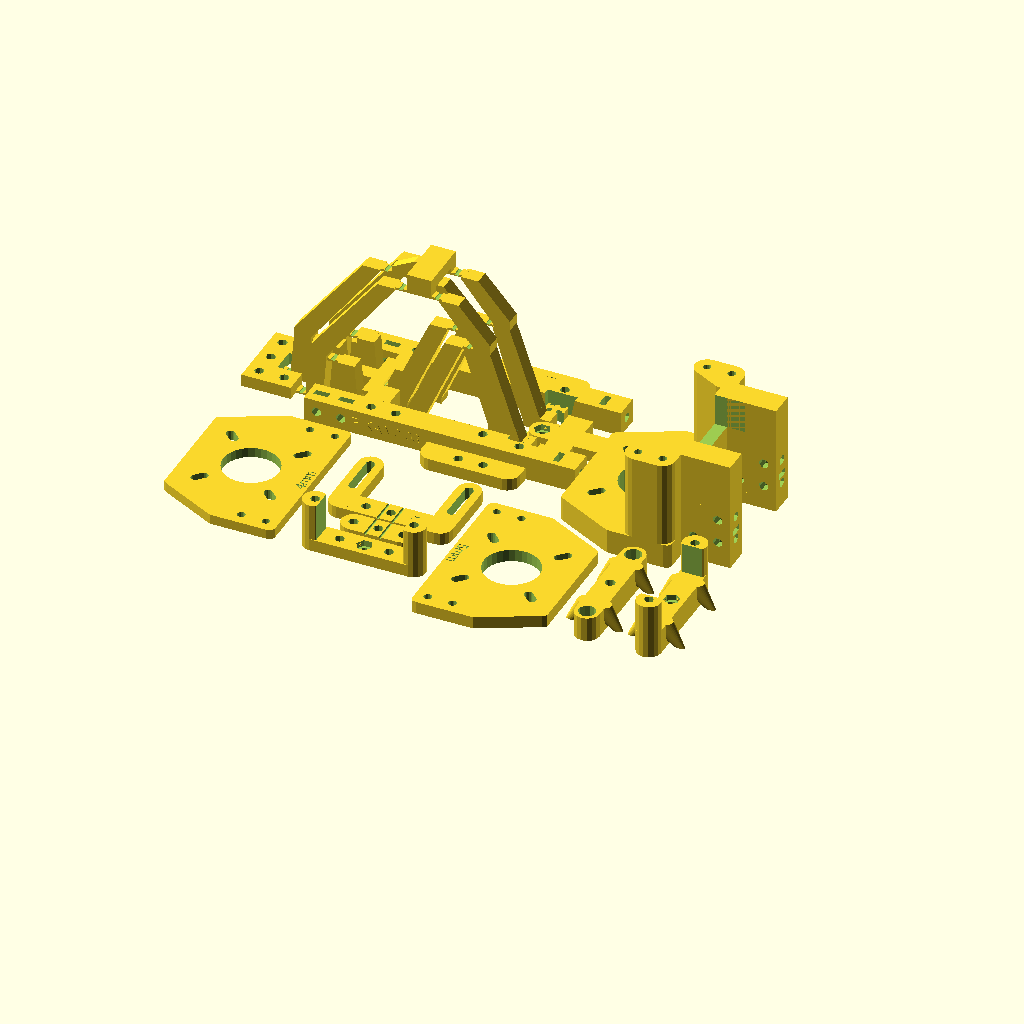
Cell 1 — every parameter at its default value.
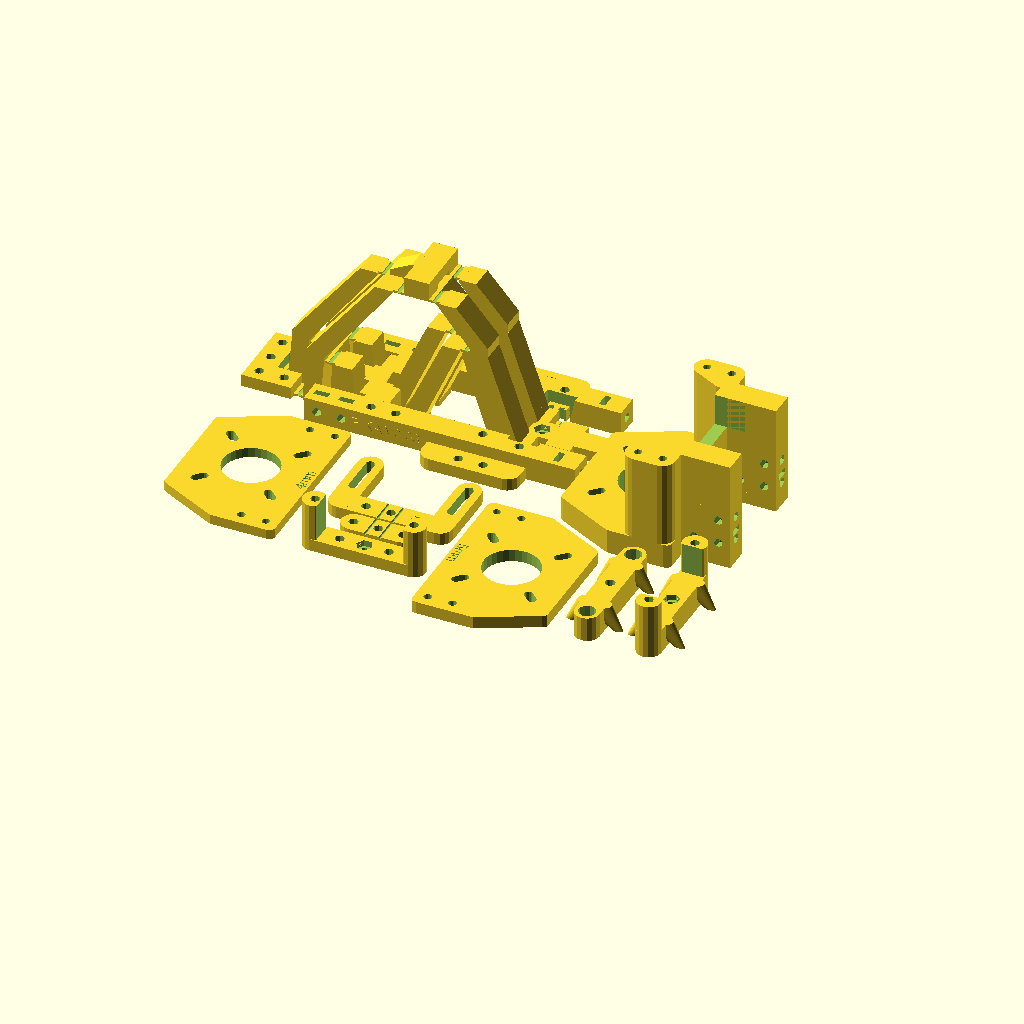
Cell 2 — flexure_width set to 8, the other parameters unchanged.
The same orthographic view direction (rotation 55°, 0°, 25°; colour scheme Cornfield) for every cell, with the view re-fitted per cell, so scale and position can differ between cells.
The OpenSCAD source (pika/pika_axis_driver.scad):
// pika_axis_driver.scad - RepRapMicron motion stage
// (c)2025 vik@diamondage.co.nz, released under the terms of the GPL V3 or later
// One PIKA Axis Diver. Three are needed for the complete PIKA mechanism
// Uses a pantograph-like mechanism, paralleled up to provide stable
// drive, anchor, and effector ends.
// Fits NEMA17 and NEMA14 motors
//
// Note: It is a Very Good Idea(TM) to keep all the mounting and fixing points
// close to 10mm centres. If necessary, tweak angles, ratios, and arm lengths to do this.

include <../library/m3_parts.scad>
include <../library/nema17lib.scad>
include <../library/metriccano.scad>
include <pika_version.scad>

flexure_width=4;
flexure_length=2.5;
flexure_height=1.0;     // Thickness of the flexure block including footings
flexure_thickness=0.6;  // Thickness of the actual flexure part
flexure_tab_length=flexure_length+2;    // Distance between two attachment zones.
vertical_flexure_length=8;
vertical_flexure_height=6;
vertical_flexure_width=8;   // Width of the anchor block
vertical_flexure_thick=8.2; // Width of the actual flexing bit

// Used to fiddle flexures. Just over one layer...
layer_height=0.21;
wall=2;                         // Arbitrary rigid wall thickness

reduction_ratio=0.685;    //  Amount we want to reduce the movement by

arm_angle=55.2;   // Angle of the paralellogram. Zero is flat.

// Length of a parallelogram main arm
pll_main_arm_length=71;
//pll_main_arm_at_45=sqrt(pll_main_arm_length*pll_main_arm_length/2);
pll_main_arm_x=pll_main_arm_length*cos(arm_angle);
pll_main_arm_y=pll_main_arm_length*sin(arm_angle);
pll_main_arm_at_45=pll_main_arm_x;

pll_beam_end_flat_height=flexure_height+1.5;
pll_beam_x=7;  // Parallelogram beam width along the X axis
pll_beam_y=flexure_width+2;
pll_platform_beam_length=metriccano_unit;
// Bottom beam is higher than top beam as it has to fit between moving flexures
pll_top_beam_height=3;
pll_bottom_beam_height=10;
// Distance between the two most distant flexures
pll_flexure_to_flexure=pll_main_arm_x*2+flexure_tab_length+pll_platform_beam_length;

echo("End fixing separation =",pll_flexure_to_flexure+flexure_tab_length+metriccano_unit);

pll_arm_a_length=pll_main_arm_length*(1-reduction_ratio);
pll_arm_a_x=pll_arm_a_length*cos(arm_angle);
pll_arm_a_y=pll_arm_a_length*sin(arm_angle);
pll_arm_b_length=pll_main_arm_length*reduction_ratio;
pll_arm_b_x=pll_arm_b_length*cos(arm_angle);
pll_arm_b_y=pll_arm_b_length*sin(arm_angle);


// Distance from frame center to frame center (leave gap so they dont rub).
pll_frame_centres=metriccano_nut_max_width+2;
// Calculate the gap between frames
pll_frame_spacing=pll_frame_centres-pll_beam_y;

side_beam_length=metriccano_unit*11;
side_beam_width=metriccano_unit;
side_beam_height=metriccano_unit;
side_band_indent=2.5;      // Indent sides by this much to allow band hooks to pass
 
// A flexure joint for printing it on the surface of the print bed. Footings extend 1mm.
// "flat" will print without an undercut
module flexure_tab(flat=false) difference() {
    translate([0,0,flexure_height/2]) cube([flexure_tab_length+2,flexure_width,flexure_height],center=true);
    if (flat) {
        // Hollow just the top of the flexure
        translate([0,0,flexure_height]) 
            cube([flexure_length*0.6,flexure_width*3,flexure_thickness*2],center=true);    
    } else {
        // Hollow the top of the flexure
        translate([0,0,flexure_height+layer_height]) 
            cube([flexure_length*0.6,flexure_width*3,flexure_thickness*2],center=true);    
        // Undercut the flexure so it does not touch print bed
        cube([flexure_length*0.6,flexure_width*3,layer_height*2],center=true);
    }
}

// A flexure join that will be printed suspended in air
module flexure_tab_unsupported() difference() {
    translate([0,0,flexure_height/2]) cube([flexure_tab_length+1,flexure_width,flexure_height],center=true);
    // Scalop the top of the flexure
    translate([0,0,flexure_height]) cube([flexure_length*0.6,flexure_width*3,flexure_height],center=true);
}

// Flat end of a beam, levelled on Z=0, centred on X=Y=0
// Made smaller for the top layer
module pll_beam_end(l=pll_beam_end_flat_height) {
    translate([-pll_beam_x/2,-pll_beam_y/2,0])
        cube([pll_beam_x,pll_beam_y,l]);
}

module pll_long_arm() {
    pll_beam_end();
    hull() {
        translate([0,0,pll_beam_end_flat_height]) pll_beam_end();
    translate([pll_main_arm_x,0,pll_main_arm_y]) pll_beam_end();
    }
}

module pll_arm_a() {
    pll_beam_end();
    hull() {
        translate([0,0,pll_beam_end_flat_height]) pll_beam_end();
    translate([pll_arm_a_x,0,pll_arm_a_y]) pll_beam_end();
    }
}

// Create an arm with a flexure on each end between (0,0) and (x,y).
// Reverse will make the flexures point in opposite directions.
// We may need to extend the base of the arm away from the Drive Screw
// or the arm will collide with the upper_nut_bar then it is driven down.
module pll_flexure_arm(x,y,reverse=false,extend_base=0)  {    
    // First flexure, placed on 0,0
    flexure_tab();
    if (reverse) hull() {
        // Join up the extension so that it is always a solid beam.
        translate([(extend_base+pll_beam_x+flexure_tab_length)/2,0,0]) pll_beam_end();
        translate([(pll_beam_x+flexure_tab_length)/2,0,0]) pll_beam_end(metriccano_unit/2);
    }
    else
        translate([(-pll_beam_x-flexure_tab_length)/2,0,0]) pll_beam_end();
    // The beam bit
    hull() {
        if (reverse) {
            translate([(extend_base+pll_beam_x+flexure_tab_length)/2,0,pll_beam_end_flat_height]) pll_beam_end();
            translate([x+(-pll_beam_x-flexure_tab_length)/2,0,y]) pll_beam_end(flexure_height);
        } else {
            translate([(-pll_beam_x-flexure_tab_length)/2,0,pll_beam_end_flat_height]) pll_beam_end();
            translate([x+(-pll_beam_x-flexure_tab_length)/2,0,y]) pll_beam_end(flexure_height);
        }
    }
    // Second flexure  placed on the mark
  
  translate([x,0,y]) flexure_tab(flat=true);
}

// Main arm wiht a kink where the centre flexure goes
module bent_pll_arm(ratio,extend_base=0) {
    pll_flexure_arm(pll_main_arm_x*(1-ratio),pll_main_arm_y*(1-ratio),true,extend_base);
    translate([pll_main_arm_x*(1-ratio),0,pll_main_arm_y*(1-ratio)])
        pll_flexure_arm(pll_main_arm_x*ratio,pll_main_arm_y*ratio);
}

// Pantograph arm with platforms in the middle and at each end
module centre_pll_arm() {
    // The -X arm
    bent_pll_arm(reduction_ratio) ;
    // The +X arm, with Arm B and beam platform on it.
    translate([pll_main_arm_x*2+pll_platform_beam_length+flexure_tab_length,0,0])
        rotate([0,0,180]) {
            // Main arm. Extend the base out to avoid collision with upper_nut_bar
            bent_pll_arm(1-reduction_ratio,extend_base=8);
            // Arm B
            translate([pll_arm_b_x*2,0,0]) rotate([0,0,180])
                pll_flexure_arm(pll_arm_b_x,pll_arm_b_y,true);
            translate([pll_arm_b_x*2+(flexure_tab_length+pll_platform_beam_length)/2,0,pll_bottom_beam_height/2])
                cube([pll_platform_beam_length,pll_beam_y,pll_bottom_beam_height],center=true);
    }
            
    // Arm A
    translate([pll_arm_a_x*2,0,0]) rotate([0,0,180])
        pll_flexure_arm(pll_arm_a_x,pll_arm_a_y,true);
        
    // The top beam. Make sure it rests on top of the flexure...
    translate([pll_main_arm_x+pll_platform_beam_length/2+flexure_tab_length/2,0,pll_main_arm_y+pll_top_beam_height/2]) 
        cube([pll_platform_beam_length,flexure_width,pll_top_beam_height],center=true);
}

// Tags to connect to flexures Heads off in -X, -Y and right end is at X=0.
module fixed_arm_flexure_tag() {
    // This bit goes on the flexure
    hull() {
        translate([1,(metriccano_unit-flexure_width*1.5)/2,flexure_height/2])
            cube([1,flexure_width,flexure_height],center=true);
        // This bit hides inside the metriccano strip
        translate([0.2-pll_platform_beam_length+flexure_tab_length/2+metriccano_screw_rad,0,metriccano_unit/4])
            cube([0.1,metriccano_unit/2,metriccano_unit/2],center=true);
    }
}

// Create an anchor for the end where the centre points is recessed
module anchor_pointed_in() translate([metriccano_unit/2,0,0]) {
    difference() {
        union() {
            // Add a cavity for the drive nut and tab that in theory will hit the limit switch
            translate([-metriccano_unit,0,0]) rotate([0,0,180]) 
                // Make sure the screw hole is oversize so it never clips the drive screw
                difference() {
                    metriccano_strip_flatend(1,nutted=true,extend_end=metriccano_unit*2);
                    cylinder(h=metriccano_unit*2,r=2,center=true,$fn=32);
                }
            // Lugs to reach flexures (extends less than a Metriccano unit to clear framework)
            translate([0,-metriccano_unit/2-pll_frame_spacing,metriccano_plate_height/2])
                cube([metriccano_unit,pll_frame_centres+1,metriccano_plate_height],center=true);
            translate([0,metriccano_unit/2+pll_frame_spacing,metriccano_plate_height/2])
                cube([metriccano_unit,pll_frame_centres+1,metriccano_plate_height],center=true);
        }
    }
}

// An anchor where the centre flexure protrudes, aligned on X=0
// Anchor holes in -X direction, nuts underneath.
module anchor_pointed_out() union() {
    // U-Shaped block with nut holes underneath
    difference() {
        translate([-metriccano_unit,0,metriccano_plate_height/2])
            cube([metriccano_unit*2,metriccano_unit*3,metriccano_plate_height],center=true);
            // Notch
            cube([metriccano_unit*2,metriccano_unit,metriccano_unit*2],center=true);
            // Nutted holes underneath
            for (x=[0:1]) for (y=[-1:1])
            translate([-metriccano_unit/2-metriccano_unit*x,metriccano_unit*y,metriccano_nut_height]) {
                rotate([180,0,0]) metriccano_nut_cavity_tapered(captive=true,inverted=true);
                metriccano_screw_hole();
          }
    }
 }
 
 bb_hook_x=metriccano_unit-2;
 bb_hook_y=5;
 bb_hook_z=5;
 bb_bevel=0.5;
 bb_band_indent=2;
 
 // Wee hooks for attaching anit-backlash bands to flexures. Extends in -Y, face on 0
 module backlash_band_hook() {
    // Body of hook
    translate([bb_hook_x*0.3,-bb_hook_y/2,bb_hook_z/2]) difference() {
        // Body
        cube([bb_hook_x,bb_hook_y,bb_hook_z],center=true);
        // Trim corners
        translate([bb_hook_x/2,-bb_hook_y/2,0])
            rotate([0,0,45]) cube([bb_bevel,bb_bevel,bb_hook_z*3],center=true);
        translate([-bb_hook_x/2,-bb_hook_y/2,0])
            rotate([0,0,45]) cube([bb_bevel,bb_bevel,bb_hook_z*3],center=true);
        // Band indents
        translate([bb_hook_x/2-bb_band_indent,-bb_hook_y/2,0])
            cube([bb_band_indent,bb_band_indent,bb_hook_z*3],center=true);
        translate([bb_band_indent-bb_hook_x/2,-bb_hook_y/2,0])
            cube([bb_band_indent,bb_band_indent,bb_hook_z*3],center=true);
        translate([bb_hook_x/2-bb_band_indent,bb_hook_y/2-bb_band_indent/2+0.01,0])
            cube([bb_band_indent,bb_band_indent,bb_hook_z*3],center=true);
        translate([bb_band_indent-bb_hook_x/2,bb_hook_y/2-bb_band_indent/2+0.01,0])
            cube([bb_band_indent,bb_band_indent,bb_hook_z*3],center=true);
        // Additional band clearance  on flexure side
        translate([bb_hook_x/2-bb_band_indent/4,bb_hook_y/2,0])
            cube([bb_band_indent*2,bb_band_indent,bb_hook_z*3],center=true);
        translate([bb_band_indent/4-bb_hook_x/2,bb_hook_y/2,0])
            cube([bb_band_indent*2,bb_band_indent,bb_hook_z*3],center=true);
    }
 }
 
 // One on each side, screws to motor mount
 module side_beam() {
     //%metriccano_square_strip(11);
     difference() {
         union() {
             // Main beam
             translate([-metriccano_unit/2,-side_beam_width/2,0])
                cube([side_beam_length,side_beam_width,side_beam_height]);
             // Lugs to fasten to motor bracket
             translate([metriccano_unit*8,-metriccano_unit,0]) {
                rotate([0,0,180]) metriccano_tab_module(4);
                 // Hole blocking
                 cylinder(h=metriccano_plate_height,r=metriccano_screw_rad*1.5);
                 translate([metriccano_unit*-3,0,0])
                    cylinder(h=metriccano_plate_height,r=metriccano_screw_rad*1.5);
             }
         }
         // Attachment position for Limit Switch bracket on end flat of beam
         translate([side_beam_length-metriccano_unit,0,side_beam_height/2]) {
            rotate([0,90,0]) metriccano_screw_hole();
            translate([-metriccano_nut_height,0,0]) rotate([0,-90,0]) metriccano_nut_slot();
         }
         // Hole to mount Nut Bars, attach to XY Frame etc.
         for (i=[0,5,6])
            translate([side_beam_length-metriccano_unit*(i+3),0,side_beam_height/2])
                metriccano_screw_hole();
        // Holes to allow access to rear stepper motor screws
        translate([side_beam_length-metriccano_unit*3-nema17_screw_sep/2,1.5,side_beam_height/2])
            metriccano_screw_hole();
         // Attachment nuts for Z Flexure
         translate([0,metriccano_nut_height/2,metriccano_unit/2])
            rotate([90,0,0]) {
                rotate([0,0,90]) metriccano_nut_slot(captive=true);
                metriccano_screw_hole();
            }
         translate([metriccano_unit,metriccano_nut_height/2,metriccano_unit/2])
            rotate([90,0,0]) {
                rotate([0,0,90])  metriccano_nut_slot(captive=true);
                metriccano_screw_hole();
            }
         // Cutout to stop the anti-backlash band hook rubbing if it distorts under load
         translate([pll_flexure_to_flexure-metriccano_unit*1.5-1.5,metriccano_unit-side_band_indent,0]) {
                cube([metriccano_unit,metriccano_unit,metriccano_unit*3],center=true);
                // Needs a bit of a chamfer on the edge closest to the open end
                rotate([0,12,0]) cube([metriccano_unit,metriccano_unit,metriccano_unit*3],center=true);
         }
    }
 }
// Three parallelogram arms with platfroms between them.
module frame_trio() {
    // Trio of pll frames
    translate([0,pll_frame_centres,0]) centre_pll_arm();
    translate([-pll_platform_beam_length,0,0]) centre_pll_arm();
    translate([0,-pll_frame_centres,0]) centre_pll_arm();

    // Join the bottom beams
    translate([pll_arm_a_x*2+(flexure_tab_length)/2,0,0]) {
        translate([0,0,pll_bottom_beam_height-2])
             rotate([90,0,0]) scale([0.8,1,1]) rotate([0,0,30]) cylinder(h=pll_beam_y*3+pll_frame_spacing*2,r=4,center=true,$fn=3);
        // Lugs on the bottom beams. Must not engage too far into side beams.
        translate([pll_platform_beam_length/2-metriccano_unit/2,-metriccano_unit*1.6,0]) {
            cube([metriccano_unit,metriccano_unit,metriccano_unit]);
        }
        translate([pll_platform_beam_length/2-metriccano_unit/2,metriccano_unit*0.6,0]) {
            cube([metriccano_unit,metriccano_unit,metriccano_unit]);
        }
    }

    // Join the top beams.
    translate([pll_flexure_to_flexure/2,
        0,pll_main_arm_y+metriccano_plate_height/2+pll_top_beam_height]) {
            // Start by linking the two outer ones.
           cube([pll_platform_beam_length,2*pll_frame_centres+flexure_width,metriccano_plate_height],center=true);
           // Now put a plate on the centre top beam.
            hull() {
               // This stops the slicer slicing the beam and the link to the centre simultaneously.
               translate([-pll_platform_beam_length,0,-metriccano_plate_height/4-2])
                    cube([pll_platform_beam_length,flexure_width,2],center=true);
                // This bit sticks on the vertical face of the bridge
                translate([-pll_platform_beam_length/2,0,0])
                    cube([2,flexure_width,metriccano_plate_height],center=true);
            }
    }

    // Create a base to anchor the anchored end
    translate([pll_flexure_to_flexure+flexure_tab_length/2,0,0]) {
        anchor_pointed_in();
        // Hooks for anti-backlash
        translate([-flexure_tab_length-bb_hook_x/2,-pll_beam_y*1.5-pll_frame_spacing,0])
            backlash_band_hook();
        translate([-flexure_tab_length-bb_hook_x/2,pll_beam_y*1.5+pll_frame_spacing,0])
            scale([1,-1,1])  backlash_band_hook();
    }
    // Anchor at X=0
    translate([-flexure_tab_length/2,0,0]) anchor_pointed_out();
    // Side brackets. Flip second one to a mirror image
    translate([-pll_platform_beam_length-flexure_tab_length/2+metriccano_unit*3-metriccano_unit/2,-metriccano_unit*2,0]) {
        side_beam();
        // Version legend
        translate([28,-side_beam_width/2,side_beam_height/2])
            rotate([90,0,0])version_text() ;
    }
    translate([-pll_platform_beam_length-flexure_tab_length/2+metriccano_unit*3-metriccano_unit/2,metriccano_unit*2,0]) scale([1,-1,1]) side_beam();
}

nut_bar_length=metriccano_unit*4;
nut_bar_width=10;
nut_bar_height=11;  // 1mm of this is actually on top of the bearing block arms, so the block will be thinner
// In theory we don't need the -1. In practice, some screws will strip if we don't use it.
nut_bar_arm_height=nut_bar_height+metriccano_unit+m3_nut_height-1;

// Basic shape of the beam that holds the top bearing nut
module nut_bar_body() {
    hull() {
        translate([0,nut_bar_length/2,0]) cylinder(h=nut_bar_height-1,r=nut_bar_width/2);
        translate([0,-nut_bar_length/2,0]) cylinder(h=nut_bar_height-1,r=nut_bar_width/2);
    }
}

// Matches internal separation of Side Beams, less a little for the clearance and the width of a band.
band_offset=metriccano_unit*1.5-1.5;

// Groves to hold tension bands on top of nut bar (or a booster)
module tension_band_grooves() {
    translate([nut_bar_width,band_offset,0]) rotate([0,45,0])
        cylinder(h=nut_bar_height*2,r=nut_bar_width*0.6,center=true,$fn=32);
    translate([nut_bar_width,-band_offset,0]) rotate([0,45,0])
        cylinder(h=nut_bar_height*2,r=nut_bar_width*0.6,center=true,$fn=32);
    translate([-nut_bar_width,band_offset,0]) rotate([0,-45,0])
        cylinder(h=nut_bar_height*2,r=nut_bar_width*0.6,center=true,$fn=32);
    translate([-nut_bar_width,-band_offset,0]) rotate([0,-45,0])
        cylinder(h=nut_bar_height*2,r=nut_bar_width*0.6,center=true,$fn=32);
}

// A pillar that props up the Nut Bars. The side is cut off to allow the band hooks to pass.
module nut_bar_pillar(length) {
    difference() {
        cylinder(h=length,r=nut_bar_width/2);
        translate([0,nut_bar_width/2,0]) 
            cube([metriccano_unit,side_band_indent*2,length*3],center=true);
    }
}

// Hook used for mounting a tension band on the Upper Nut Bar
module band_hook() {
    intersection() {
        // Aligned and slightly flattened hook
        rotate([0,50,0]) rotate ([0,90,0]) scale([1,0.7,1])
                    cylinder(h=nut_bar_height*1.4,r1=metriccano_unit/2,r2=1,$fn=32);
        // It must fit in this box though
        translate([0,0,(1-nut_bar_height)/2]) cube([99,99,nut_bar_height-1],center=true);
    }
}

module band_hook_pair() {
        //Two hooks on one side
        translate([metriccano_unit*0.15,band_offset,metriccano_unit])
            band_hook();
        translate([metriccano_unit*0.15,-band_offset,metriccano_unit])
            band_hook();
}

// Block across the top of the supports that holds the bearing. Bearing is an M3 nut drilled out to 3mm.
// Made removable for ease of assembly
module upper_nut_bar() {
    // Rounded top bar with bearing hole in it
    difference() {
        union() {
            // Bearing block
            nut_bar_body();
            // Support arms
                translate([0,nut_bar_length/2,0]) scale([1,-1,1]) nut_bar_pillar(nut_bar_arm_height);
                translate([0,-nut_bar_length/2,0]) nut_bar_pillar(nut_bar_arm_height);
            // Hooks for bands
            band_hook_pair();
            // Flip it for two hooks on the other side
            scale([-1,1,1]) {
                band_hook_pair();
            }
        }
            
        // Bearing hole
        metriccano_screw_hole(nut_bar_height*4);
        // Bearing nut, slightly proud to avoid booleans, rotated to maintain beam strength, undersize
        translate([0,0,nut_bar_height-0.999-metriccano_nut_height])
            rotate([0,0,30]) scale([0.99,0.99,1]) metriccano_nut_cavity_tapered(true);
        // Anchor screw holes, recessed, pointed up
        translate([0,-nut_bar_length/2,metriccano_screw_head_height])
            scale([1,1,-1]) metriccano_screw_cavity(nut_bar_arm_height*4,inverted=true);
        translate([0,nut_bar_length/2,metriccano_screw_head_height])
            scale([1,1,-1]) metriccano_screw_cavity(nut_bar_arm_height*4,inverted=true);
    }
}

// Lower nut bearing. No anti-backlash band loops.
lower_nut_bar_arm_height=20;
module lower_nut_bar() {
    // Bar with central nut hole
    difference() {
        union() {
            metriccano_strip(5);
            // Support arms
            rotate([0,0,-90]) nut_bar_pillar(lower_nut_bar_arm_height);
            translate([nut_bar_length,0,0]) rotate([0,0,90]) nut_bar_pillar(lower_nut_bar_arm_height);
        }
        // Anchor screw holes
        metriccano_screw_hole(lower_nut_bar_arm_height*4);
        translate([nut_bar_length,0,0])
            metriccano_screw_hole(lower_nut_bar_arm_height*4);
        // Anchor nut holes
        translate([0,0,metriccano_nut_height])
            rotate([180,0,0]) metriccano_nut_cavity_tapered(captive=true,inverted=true);
        translate([nut_bar_length,0,metriccano_nut_height])
            rotate([180,0,0]) metriccano_nut_cavity_tapered(captive=true,inverted=true);
         // Captive nut
        translate([metriccano_unit*2,0,metriccano_plate_height-metriccano_nut_height])
            metriccano_nut_cavity_tapered(captive=true);
    }
}


//  Tension Band Booster. Used to stretch anti-backlash bands if needed.
module tension_band_booster() {
    // Copy of the Nut bar beam with holes punched in for screw head access
    difference() {
        union() {
            nut_bar_body();
            // Hooks for bands
            band_hook_pair();
            // Flip it for two hooks on the other side
            scale([-1,1,1]) {
                band_hook_pair();
            }
        }
        // Screw access holes (this is not an insult)
        translate([0,-nut_bar_length/2,metriccano_screw_head_height]) scale([1,1,-1])
            cylinder(h=nut_bar_height*3,r=m3_screw_head_rad+0.5,center=true);
        translate([0,nut_bar_length/2,metriccano_screw_head_height]) scale([1,1,-1])
            cylinder(h=nut_bar_height*3,r=m3_screw_head_rad+0.5,center=true);
        // Clearance hole in case anyone finds a particularly long M3 screw
        cylinder(h=nut_bar_height*3,r=2,center=true,$fn=32);
    }
}


// 0.6mm thick text, 5mm tall, vertical, flat on XY plane
module version_text() {
    translate([0,0,-0.3]) linear_extrude(0.6) {
        text(version_string, size = 4, halign = "center", valign = "center", $fn = 16);
    }
}

// Selection of holes that line up with the pillars supporting
// the complete axis over the motor
// If "nutted" put captive nut cavities underneath (used for motor mount)
module pillar_screw_holes(nutted=false) {
    translate([metriccano_unit,-3*metriccano_unit,-0.001]) {
        cylinder(h=axis_motor_pillar_height*3,r=metriccano_screw_rad,$fn=16,center=true);
        if (nutted) metriccano_nut_cavity_tapered(captive=true,inverted=true) ;
    }
    translate([metriccano_unit,3*metriccano_unit,-0.001]) {
        cylinder(h=axis_motor_pillar_height*3,r=metriccano_screw_rad,$fn=16,center=true);
        if (nutted) metriccano_nut_cavity_tapered(captive=true,inverted=true) ;
    }
    translate([2*metriccano_unit,3*metriccano_unit,-0.001]) {
        cylinder(h=axis_motor_pillar_height*3,r=metriccano_screw_rad,$fn=16,center=true);
        if (nutted) metriccano_nut_cavity_tapered(captive=true,inverted=true) ;
    }
    translate([2*metriccano_unit,-3*metriccano_unit,-0.001]) {
        cylinder(h=axis_motor_pillar_height*3,r=metriccano_screw_rad,$fn=16,center=true);
        if (nutted) metriccano_nut_cavity_tapered(captive=true,inverted=true) ;
    }
}

// Mounting plate for a NEMA17 motor with rounded corners,
// Extended width for metriccano mounting
// nema_late_thick - Thickness of NEMA mounting plate
// nema_corner_rad - radius of rounded corners
module nema17_plate(nema_plate_thick=5,nema_corner_rad=2) difference() {
    rad_loc=(5*metriccano_unit-nema_corner_rad)/2-1;
    hull() {
        // +Y side
        translate([rad_loc,rad_loc+metriccano_unit,0]) cylinder(h=nema_plate_thick,r=nema_corner_rad);
        translate([-rad_loc,rad_loc/2+metriccano_unit,0]) cylinder(h=nema_plate_thick,r=nema_corner_rad);
        // _Y side
        translate([rad_loc,-rad_loc-metriccano_unit,0]) cylinder(h=nema_plate_thick,r=nema_corner_rad);
        translate([-rad_loc,-rad_loc/2-metriccano_unit,0]) cylinder(h=nema_plate_thick,r=nema_corner_rad);
        // Central markers where we start narrowing the end down
        translate([0,-rad_loc-metriccano_unit,0])
            cylinder(h=nema_plate_thick,r=nema_corner_rad);
        translate([0,rad_loc+metriccano_unit,0])
            cylinder(h=nema_plate_thick,r=nema_corner_rad);

    }
   // Screw holes for NEMA14/NEMA17
    nema14_screw_sep=26;
    for (i=[0:3]) rotate([0,0,90*i]) hull() {
        translate([nema17_screw_sep/2,nema17_screw_sep/2,0]) cylinder(h=nema_plate_thick*3,r=m3_screw_rad,$fn=16,center=true);
        translate([nema14_screw_sep/2,nema14_screw_sep/2,0]) cylinder(h=nema_plate_thick*3,r=m3_screw_rad,$fn=16,center=true);
    }
     // Collar hole
    cylinder(h=nema_plate_thick*3,r=nema17_collar_rad,center=true);
    // Relief holes for over-travel of pillar screws
    pillar_screw_holes();
    // Thickness legend
    translate([rad_loc-1,0,nema_plate_thick-0.3]) rotate([0,0,90]) linear_extrude(0.6) {
        text(str(nema_plate_thick,"mm"), size = 4, halign = "center", valign = "center", $fn = 16);
    }
}

// A NEMA17 plate with nutted Metriccano mounting holes, pillars to prop up the axis flexure mechanism,
// A separate spacer is used under the motor to accomodate differing shaft lengths
axis_motor_pillar_height=35;
motor_pillar_spacing=6*metriccano_unit;     // Pillar holes, centre to centre
motor_base_thick=10;

// This goes on the side of the pillar assembly to allow attachment to the frame.
mb_height=axis_motor_pillar_height+motor_base_thick;    // Total height of motor bracket
mb_height_in_holes=floor(mb_height/metriccano_unit);

// A pair of these are  used to attach the motor pillar assembly to the frame rigidly.
module motor_mount_side_attachment() {
    // Metriccano mounting strips
    translate([metriccano_unit*0.5,0,mb_height-metriccano_unit/2])
        rotate([0,90,0]) metriccano_square_strip(mb_height_in_holes);
    translate([metriccano_unit*1.5,0,mb_height-metriccano_unit/2])
        rotate([0,90,0]) metriccano_square_strip(mb_height_in_holes);
    // We block off a lot of confusing holes at the top
    translate([metriccano_unit/2,-metriccano_unit/2,mb_height-2*metriccano_unit])
        cube([metriccano_unit*2,metriccano_unit,metriccano_unit*2]);
    translate([metriccano_unit/2,-metriccano_unit/2,mb_height-3*metriccano_unit])
        cube([metriccano_unit,metriccano_unit,metriccano_unit]);
    // Block making up space for non-metriccano unit gap.
    // Mostly there to print without support.
    translate ([metriccano_unit/2,-metriccano_unit/2,0]) difference() {
        cube([metriccano_unit*2,metriccano_unit,5]);
        for (i=[0:1])
            translate([metriccano_unit*(i+0.5),metriccano_unit/2,0])
                metriccano_screw_hole();
        }
}

// The assembled motor bracket, pillar, and attachment points.
module axis_motor_pillar_assy() {
    difference() {
        union() {
            nema17_plate(motor_base_thick);
            // Mounting hole pillars, joined for strength
            hull() {
                // Screw pillars
                translate([metriccano_unit,-motor_pillar_spacing/2,motor_base_thick]) cylinder(h=axis_motor_pillar_height,r=metriccano_plate_height);
                translate([2*metriccano_unit,-motor_pillar_spacing/2,motor_base_thick]) cylinder(h=axis_motor_pillar_height,r=metriccano_plate_height);
                // Reinforcement
                translate([2*metriccano_unit,5-motor_pillar_spacing/2,motor_base_thick]) cylinder(h=axis_motor_pillar_height,r=metriccano_plate_height);
            }
            hull() {
                // Screw pillars
                translate([metriccano_unit,motor_pillar_spacing/2,motor_base_thick])
                    cylinder(h=axis_motor_pillar_height,r=metriccano_plate_height);
                translate([2*metriccano_unit,motor_pillar_spacing/2,motor_base_thick])
                    cylinder(h=axis_motor_pillar_height,r=metriccano_plate_height);
                // Reinforcement
                translate([2*metriccano_unit,motor_pillar_spacing/2-5,motor_base_thick])
                    cylinder(h=axis_motor_pillar_height,r=metriccano_plate_height);
            }
            // Version info
            translate([-2.5*metriccano_unit,0,motor_base_thick/2]) rotate([90,0,-90]) version_text();
            // Frame attachment points
            translate([2*metriccano_unit,metriccano_unit*2,0])
                motor_mount_side_attachment();
            translate([2*metriccano_unit,metriccano_unit*-2,0])
                motor_mount_side_attachment();
            // Bracing between pillars
            translate([metriccano_unit*2.25,0,axis_motor_pillar_height/2+motor_base_thick])
                difference() {
                    // Body of limit switch block
                    cube([metriccano_unit/2,motor_pillar_spacing,axis_motor_pillar_height],center=true);
                    // Gaps for NEMA mount screws & washers
                    translate([0,nema17_screw_sep/2,-axis_motor_pillar_height/2]) rotate([0,90,0]) rotate([0,0,45])
                        cube([6,6,metriccano_unit],center=true);
                    translate([0,-nema17_screw_sep/2,-axis_motor_pillar_height/2]) rotate([0,90,0]) rotate([0,0,45])
                        cube([6,6,metriccano_unit],center=true);
                    // Arbitrary gap for flexures to descend into
                    translate([0,0,axis_motor_pillar_height/2]) 
                        cube([metriccano_unit*2,metriccano_unit*3,26],center=true);
                }
        }
        // Screw holes for 50mm screws in pillars
        pillar_screw_holes(true);
    }
}

// A vertical flexure join scalloped in case anyone tries printing it on the surface of the print bed
// Wedge used for each side
module vertical_flexure_wedge(t) hull() {
    translate([0,(t+vertical_flexure_width)/2,0]) cube([vertical_flexure_length/2,vertical_flexure_width,vertical_flexure_height*3],center=true);
    translate([0,t+vertical_flexure_width,0]) cube([vertical_flexure_length,vertical_flexure_width,vertical_flexure_height*3],center=true);
    }

module vertical_flexure(thick=vertical_flexure_thick) difference() {
    translate([0,0,vertical_flexure_height/2]) cube([vertical_flexure_length+1,vertical_flexure_width,vertical_flexure_height],center=true);
    // Scalop the sides of the flexure. Use a blunt wedge
    vertical_flexure_wedge(thick);
    scale([1,-1,1]) vertical_flexure_wedge(thick);
    // Undercut the flexure so it does not touch print bed
    translate([0,0,0.1]) cube([vertical_flexure_length/2,flexure_width*3,layer_height],center=true);
}

// A block that anchors the moving parts to the Z axis
module axis_anchor_block() {
    translate([-flexure_length/2-axis_anchor_block_width,-axis_anchor_block_length/2,0])
        cube([axis_anchor_block_width,axis_anchor_block_length,axis_anchor_block_height]);
}

// These are used for all the lifting linkages in the tool end Z axis lifting section
module axis_lifter_linkage() {
    translate([0,0,axis_lifter_height/2])
        cube([axis_lifter_length,axis_lifter_width,axis_lifter_height],center=true);
}

// The lifter linkage with an unsupported flexure
module axis_unsupported_hinged_lifter_arm() {
    flexure_tab_unsupported();
    translate([(axis_lifter_length+flexure_length)/2,0,0]) axis_lifter_linkage();
    translate([axis_lifter_length+flexure_length,0,0]) flexure_tab_unsupported();
}

// The lifter linkage with the flexure raised so it won't touch the print bed.
module axis_hinged_lifter_arm() {
    flexure_tab();
    translate([(axis_lifter_length+flexure_length)/2,0,0]) axis_lifter_linkage();
    translate([axis_lifter_length+flexure_length,0,0]) flexure_tab();
}

// Block with mounting holes that is lifted on Z axis
module axis_platform() {
        difference() {
            translate([axis_platform_thick/2,0,axis_platform_height/2])
                cube([axis_platform_thick,platform_surface_width,axis_platform_height],center=true);
            // Mounting holes, 10mm spacing
            for (j=[1:platform_surface_width/10])
                for(i=[0:axis_platform_height/10-1])
                    translate([0,-platform_surface_width/2+j*10-5,i*10+5]) rotate([0,90,0]) rotate([0,0,180/8]) cylinder(h=axis_platform_thick*3,r=1.6,center=true,$fn=8);
        }
}

// Triangular brace mounting plate for Z axis frame
axis_bracing_height=30;
axis_bracing_top_width=wall*2;
axis_bracing_top_height=6;
module axis_bracing() translate([-flexure_length/2,0,0]) {
//    translate([-axis_drive_pivot_x/2,0,axis_bracing_height/2])
//        cube([axis_drive_pivot_x,wall*2,axis_bracing_height],center=true);
    // Thin side wall
    translate([-axis_drive_pivot_x/2,0,axis_bracing_height/2])
        cube([axis_drive_pivot_x,wall,axis_bracing_height],center=true);
    // Ridge along top
    // Ridge along top, carefully miss nut holes
    translate([-axis_drive_nut_x/2,0,axis_bracing_height-axis_bracing_top_height/2])
        cube([axis_drive_nut_x-m3_nut_max_width-flexure_length,axis_bracing_top_width,axis_bracing_top_height],center=true);
    /// Tapered bottom to the ridge to print without overhang
    hull() {
        // Minimal lower ridge
        translate([-axis_drive_pivot_x/2,0,axis_bracing_height-axis_bracing_top_height])
            cube([axis_drive_pivot_x,axis_bracing_top_width,0.01],center=true);
        // Minimal top of thin wall
        translate([-axis_drive_pivot_x/2,0,axis_bracing_height-axis_bracing_top_height-wall])
            cube([axis_drive_pivot_x,wall,0.01],center=true);
    }
    // Bottom of wall has to engage Metriccano strip
    translate([-axis_drive_pivot_x/2,0,metriccano_plate_height/2])
        cube([axis_drive_pivot_x,axis_bracing_top_height+1,metriccano_plate_height],center=true);
}

// Z axis drive nut holder
module axis_drive_nut_holder() {
    nut_holder_height=9;
    difference() {
        union() {
            // Cylindrical body with a rectangular area to attach a flexure to
            hull() {
                cylinder(h=nut_holder_height,r=axis_nut_holder_rad);
                translate([axis_nut_holder_rad,0,wall/2]) cube([wall,flexure_width,wall],center=true);
            }
            // The lower lugs for tensioning spring attachment
            difference() {
                union() {
                    // Horizontal octagonal lugs for easy printing.
                    translate([0,0,nut_holder_height-2.31]) rotate([90,0,0]) rotate([0,0,180/8])
                        cylinder(h=drive_lug_length,r=2.5,center=true);
                    // Security lines to hold lug during assembly
                    translate([0,0,layer_height]) difference() {
                        cube([1,axis_anchor_block_length,layer_height*2],center=true);
                        cube([2,drive_lug_length,layer_height*4],center=true);
                    }
                    // Props for lugs
                    translate([0,wall/2-drive_lug_length/2,nut_holder_height/2]) cube([wall*2,wall,nut_holder_height],center=true);
                    translate([0,wall/-2+drive_lug_length/2,nut_holder_height/2]) cube([wall*2,wall,nut_holder_height],center=true);
                }
            }
        }
        // Generously sized hole for drive screw
        cylinder(h=999,r=m3_screw_rad+0.5,center=true,$fn=32);
        // Tapered cavity to hold drive nut.
        translate([0,0,1]) cylinder(h=nut_holder_height+0.001,r1=m3_nut_max_width/2-0.55,r2=m3_nut_max_width/2,$fn=6);
    }
}

// Components for an adjustable limit switch support
module switch_support_bits() difference() {
    union() {
        // Short clamp for Limit Switch wires
        translate([metriccano_unit,-metriccano_unit-1,0]) difference() {
            metriccano_strip(3);
            translate([0,0,metriccano_nut_height]){
                rotate([180,0,0]) metriccano_nut_cavity_tapered(captive=true,inverted=true);
                translate([metriccano_unit*2,0,0])
                    rotate([180,0,0]) metriccano_nut_cavity_tapered(captive=true,inverted=true);
            }
        }
        // U-Shaped part
        metriccano_strip(5);
        translate([0,metriccano_unit,0]) rotate([0,0,90])
            metriccano_slot_strip(2.5,extend_end=metriccano_unit);
        translate([metriccano_unit*4,metriccano_unit,0]) rotate([0,0,90])
            metriccano_slot_strip(2.5,extend_end=metriccano_unit);
    }
    // Grooves for wires
    translate([metriccano_unit,0,metriccano_plate_height]) {
        translate([metriccano_unit-3,0,0])
            rotate([90,0,0]) cylinder(h=metriccano_unit*10,r=0.5,$fn=12,center=true);
        translate([metriccano_unit+3,0,0])
            rotate([90,0,0]) cylinder(h=metriccano_unit*10,r=0.5,$fn=12,center=true);
    }
}

//frame_trio();

// Set to true to print the whole sheet
if (true) {
    translate([210,20,0]) upper_nut_bar();
    translate([185,20,0]) tension_band_booster();
    translate([70,10,0]) lower_nut_bar();
    translate([70,33,0]) switch_support_bits();
    translate([25,105,0]) frame_trio();
    translate([30,40,0]) nema17_plate(4);
    translate([145,20,0]) rotate([0,0,180]) nema17_plate(5);
    translate([170,85,0]) axis_motor_pillar_assy();
}
Parameter table extracted from the source (name, type, default, range or options):
flexure_width: number, default 4
flexure_length: number, default 2.5
flexure_height: number, default 1
flexure_thickness: number, default 0.6
vertical_flexure_length: number, default 8
vertical_flexure_height: number, default 6
vertical_flexure_width: number, default 8
vertical_flexure_thick: number, default 8.2
layer_height: number, default 0.21
wall: number, default 2
reduction_ratio: number, default 0.685
arm_angle: number, default 55.2
pll_main_arm_length: number, default 71
pll_beam_x: number, default 7
pll_top_beam_height: number, default 3
pll_bottom_beam_height: number, default 10
side_band_indent: number, default 2.5
